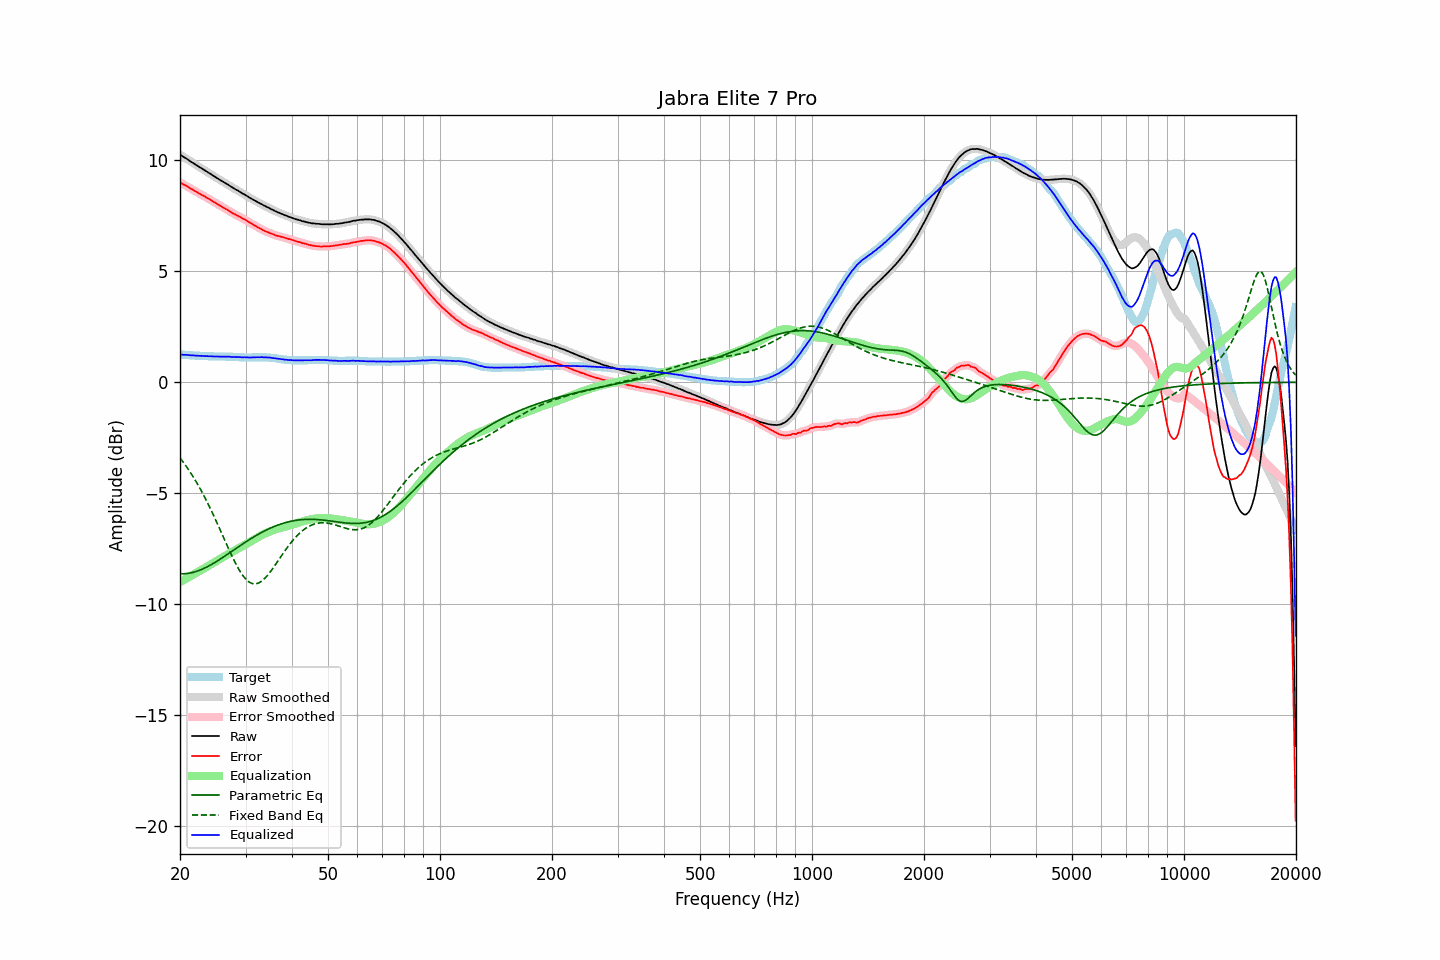

Values plotted in this chart, from the file beside it:
frequency, raw, error, smoothed, error_smoothed, equalization, parametric_eq, fixed_band_eq, equalized_raw, equalized_smoothed, target
20.00, 10.25, 9.00, 10.25, 9.00, -9.00, -8.63, -3.41, 1.25, 1.25, 1.25
20.20, 10.21, 8.96, 10.21, 8.96, -8.96, -8.63, -3.50, 1.25, 1.24, 1.25
20.40, 10.16, 8.92, 10.16, 8.92, -8.92, -8.63, -3.60, 1.24, 1.24, 1.24
20.61, 10.12, 8.88, 10.12, 8.88, -8.88, -8.62, -3.70, 1.24, 1.24, 1.24
20.81, 10.08, 8.85, 10.08, 8.85, -8.84, -8.62, -3.80, 1.24, 1.23, 1.23
21.02, 10.03, 8.80, 10.03, 8.80, -8.80, -8.61, -3.90, 1.23, 1.23, 1.23
21.23, 9.98, 8.76, 9.98, 8.76, -8.76, -8.60, -4.01, 1.22, 1.22, 1.22
21.44, 9.93, 8.71, 9.93, 8.72, -8.72, -8.58, -4.12, 1.21, 1.22, 1.22
21.66, 9.89, 8.68, 9.89, 8.67, -8.68, -8.57, -4.24, 1.21, 1.21, 1.21
21.87, 9.84, 8.63, 9.84, 8.63, -8.63, -8.55, -4.35, 1.21, 1.21, 1.21
22.09, 9.79, 8.59, 9.79, 8.59, -8.59, -8.53, -4.48, 1.20, 1.20, 1.20
22.31, 9.75, 8.55, 9.75, 8.55, -8.55, -8.50, -4.60, 1.20, 1.20, 1.20
22.54, 9.70, 8.50, 9.70, 8.51, -8.51, -8.48, -4.73, 1.19, 1.19, 1.20
22.76, 9.66, 8.47, 9.66, 8.47, -8.47, -8.45, -4.86, 1.19, 1.19, 1.19
22.99, 9.61, 8.42, 9.61, 8.43, -8.43, -8.42, -4.99, 1.18, 1.19, 1.19
23.22, 9.57, 8.39, 9.57, 8.39, -8.38, -8.38, -5.13, 1.19, 1.18, 1.18
23.45, 9.52, 8.34, 9.52, 8.34, -8.34, -8.35, -5.27, 1.18, 1.18, 1.18
23.69, 9.48, 8.30, 9.48, 8.30, -8.30, -8.31, -5.41, 1.18, 1.18, 1.18
23.92, 9.43, 8.26, 9.43, 8.26, -8.26, -8.27, -5.56, 1.17, 1.17, 1.17
24.16, 9.39, 8.22, 9.39, 8.22, -8.22, -8.23, -5.71, 1.17, 1.17, 1.17
24.40, 9.34, 8.17, 9.34, 8.17, -8.17, -8.19, -5.86, 1.17, 1.17, 1.17
24.65, 9.29, 8.12, 9.29, 8.13, -8.13, -8.15, -6.01, 1.16, 1.16, 1.17
24.89, 9.25, 8.09, 9.25, 8.08, -8.08, -8.11, -6.17, 1.16, 1.16, 1.16
25.14, 9.20, 8.04, 9.20, 8.04, -8.04, -8.06, -6.33, 1.16, 1.16, 1.16
25.39, 9.16, 8.00, 9.16, 8.00, -8.00, -8.02, -6.49, 1.16, 1.16, 1.16
25.65, 9.11, 7.95, 9.11, 7.95, -7.96, -7.97, -6.65, 1.15, 1.16, 1.16
25.91, 9.07, 7.91, 9.07, 7.91, -7.91, -7.92, -6.82, 1.16, 1.16, 1.16
26.16, 9.03, 7.87, 9.03, 7.87, -7.87, -7.88, -6.98, 1.16, 1.16, 1.16
26.43, 8.98, 7.82, 8.98, 7.83, -7.83, -7.83, -7.14, 1.15, 1.16, 1.16
26.69, 8.94, 7.79, 8.94, 7.79, -7.78, -7.78, -7.31, 1.16, 1.16, 1.15
26.96, 8.90, 7.75, 8.90, 7.75, -7.74, -7.73, -7.47, 1.16, 1.15, 1.15
27.23, 8.85, 7.70, 8.85, 7.70, -7.70, -7.68, -7.63, 1.15, 1.15, 1.15
27.50, 8.80, 7.65, 8.80, 7.66, -7.66, -7.63, -7.78, 1.14, 1.15, 1.15
27.77, 8.76, 7.61, 8.76, 7.61, -7.62, -7.58, -7.93, 1.14, 1.14, 1.15
28.05, 8.72, 7.58, 8.72, 7.57, -7.58, -7.53, -8.08, 1.14, 1.14, 1.14
28.33, 8.67, 7.53, 8.68, 7.54, -7.54, -7.48, -8.22, 1.13, 1.14, 1.14
28.62, 8.64, 7.50, 8.63, 7.50, -7.50, -7.43, -8.35, 1.14, 1.14, 1.14
28.90, 8.59, 7.46, 8.59, 7.46, -7.46, -7.38, -8.48, 1.13, 1.13, 1.13
29.19, 8.55, 7.42, 8.55, 7.42, -7.42, -7.33, -8.59, 1.13, 1.13, 1.13
29.48, 8.50, 7.37, 8.51, 7.38, -7.38, -7.29, -8.70, 1.12, 1.12, 1.13
29.78, 8.47, 7.35, 8.46, 7.34, -7.34, -7.24, -8.79, 1.13, 1.12, 1.12
30.08, 8.42, 7.30, 8.42, 7.30, -7.30, -7.19, -8.87, 1.12, 1.12, 1.12
30.38, 8.38, 7.26, 8.38, 7.26, -7.26, -7.14, -8.94, 1.12, 1.12, 1.12
30.68, 8.33, 7.21, 8.33, 7.21, -7.21, -7.10, -9.00, 1.12, 1.12, 1.12
30.99, 8.29, 7.17, 8.29, 7.17, -7.17, -7.05, -9.04, 1.12, 1.12, 1.12
31.30, 8.25, 7.13, 8.25, 7.13, -7.13, -7.01, -9.07, 1.12, 1.12, 1.12
31.61, 8.21, 7.08, 8.21, 7.08, -7.09, -6.96, -9.08, 1.12, 1.12, 1.13
31.93, 8.17, 7.04, 8.17, 7.04, -7.04, -6.92, -9.08, 1.13, 1.13, 1.13
32.24, 8.13, 7.00, 8.13, 7.00, -7.00, -6.88, -9.07, 1.13, 1.13, 1.13
32.57, 8.09, 6.96, 8.09, 6.96, -6.96, -6.84, -9.04, 1.13, 1.13, 1.13
32.89, 8.05, 6.92, 8.05, 6.92, -6.92, -6.80, -9.00, 1.13, 1.13, 1.13
33.22, 8.02, 6.89, 8.01, 6.88, -6.88, -6.76, -8.95, 1.14, 1.13, 1.13
33.55, 7.97, 6.84, 7.97, 6.85, -6.85, -6.72, -8.89, 1.12, 1.13, 1.13
33.89, 7.94, 6.81, 7.94, 6.81, -6.81, -6.68, -8.82, 1.13, 1.12, 1.13
34.23, 7.90, 6.78, 7.90, 6.78, -6.78, -6.65, -8.74, 1.12, 1.12, 1.12
34.57, 7.87, 6.75, 7.87, 6.75, -6.75, -6.61, -8.65, 1.12, 1.12, 1.12
34.92, 7.83, 6.72, 7.83, 6.72, -6.72, -6.58, -8.56, 1.11, 1.11, 1.11
35.27, 7.79, 6.69, 7.79, 6.69, -6.69, -6.55, -8.46, 1.10, 1.10, 1.10
35.62, 7.76, 6.67, 7.76, 6.66, -6.66, -6.51, -8.36, 1.10, 1.09, 1.09
35.97, 7.72, 6.63, 7.72, 6.64, -6.64, -6.49, -8.26, 1.08, 1.08, 1.09
... 635 more rows
